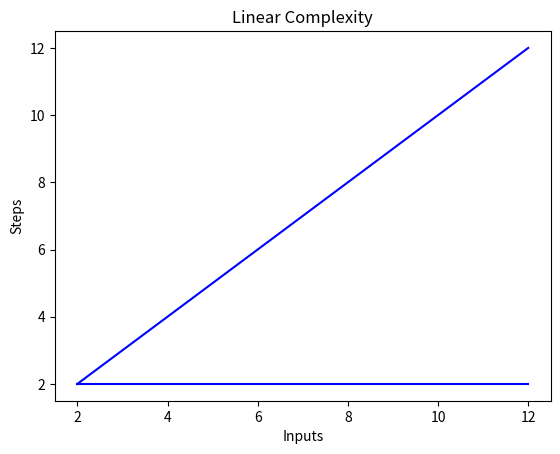

Python code for this plot:
def fact(n):
    product = 1
    for i in range (n):   #faster than second one  9 microsecond
        product =product * (i+1)
    return product
print("Factorial one :", fact(5))

def fact2(n):    #less faster 15 microsecond
    if n==0:
        return 1
    else:
        return n * fact2(n-1)
print("factorial 2 :", fact2(5))

                       # !----(  Big 0 Notation in Comes to Play)----!
import matplotlib.pyplot as plt
import numpy as np

def constant_algo(items):   #constant complexity
    result = items[0] * items[0]
    print (result)

constant_algo([5, 6, 6, 8])

x = [2, 4, 6, 8, 10, 12]

y = [2, 2, 2, 2, 2, 2]

plt.plot(x, y, 'b')
plt.xlabel('Inputs')
plt.ylabel('Steps')
plt.title('Constant Complexity')
plt.show()

def linear_algo(items):     #linear Complexity
    for item in items:
        print(item)

linear_algo([4, 5, 6, 8])

x = [2, 4, 6, 8, 10, 12]

y = [2, 4, 6, 8, 10, 12]

plt.plot(x, y, 'b')
plt.xlabel('Inputs')
plt.ylabel('Steps')
plt.title('Linear Complexity')
plt.show()


def quadratic_algo(items):  #Quadratic Complexity
    for item in items:
        for item2 in items:
            print(item, ' ' ,item)

quadratic_algo([4, 5, 6, 8])


                       # Space Complexity
def return_squares(n):
    square_list = []
    for num in n:
        square_list.append(num * num)

    return square_list

nums = [2, 4, 6, 8, 10]
print(return_squares(nums))